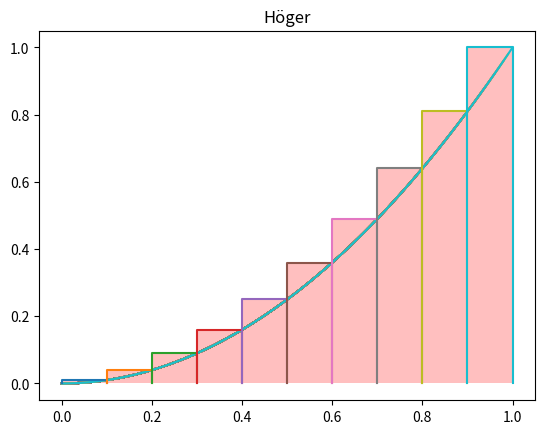

Python code for this plot:
import matplotlib.pyplot as plt
import numpy as np
import math

def drawFunc(t, function):
    y = np.array([None]*100) #f(t) kunde inte räknas ut som vektor automatiskt när f ingår i math eller Numpy.
    for i in range(0,100):
        y[i] = f(t[i]) #Detta gör en vektor av f(t)
        plt.plot(t,y)

def f(x):
    return x**2


def RiemannhögerN(function, presicion, end): #Definiera en funktion av 0 variabler, som räknar
    sum = 0 #summan av rektanglars area (bredd 1/10, höjd f(x))
    print(presicion)
    for k in range (0,presicion):
        sum += (end/presicion)*function(end*(k+1)/presicion)
        print(sum)
    print ( sum )

def RiemanngrafikhögerN(f, presicion, end):
    print(f(3))
    t = np.linspace(0, end, 100)
    drawFunc(t,f)
    for i in range (0,presicion):
        x=np.array([i*end/presicion,i*end/presicion,(i+1)*end/presicion,(i+1)*end/presicion])
        y=np.array([0,f((i+1)*end/presicion),f((i+1)*end/presicion),0])
        plt.plot(x,y)
        plt.fill_between(x, y, facecolor='r', alpha=0.25)
    plt.title("Höger")
    plt.savefig("FunktionNHöger.png")

RiemannhögerN(f,10,1)
RiemanngrafikhögerN(f,10,1)